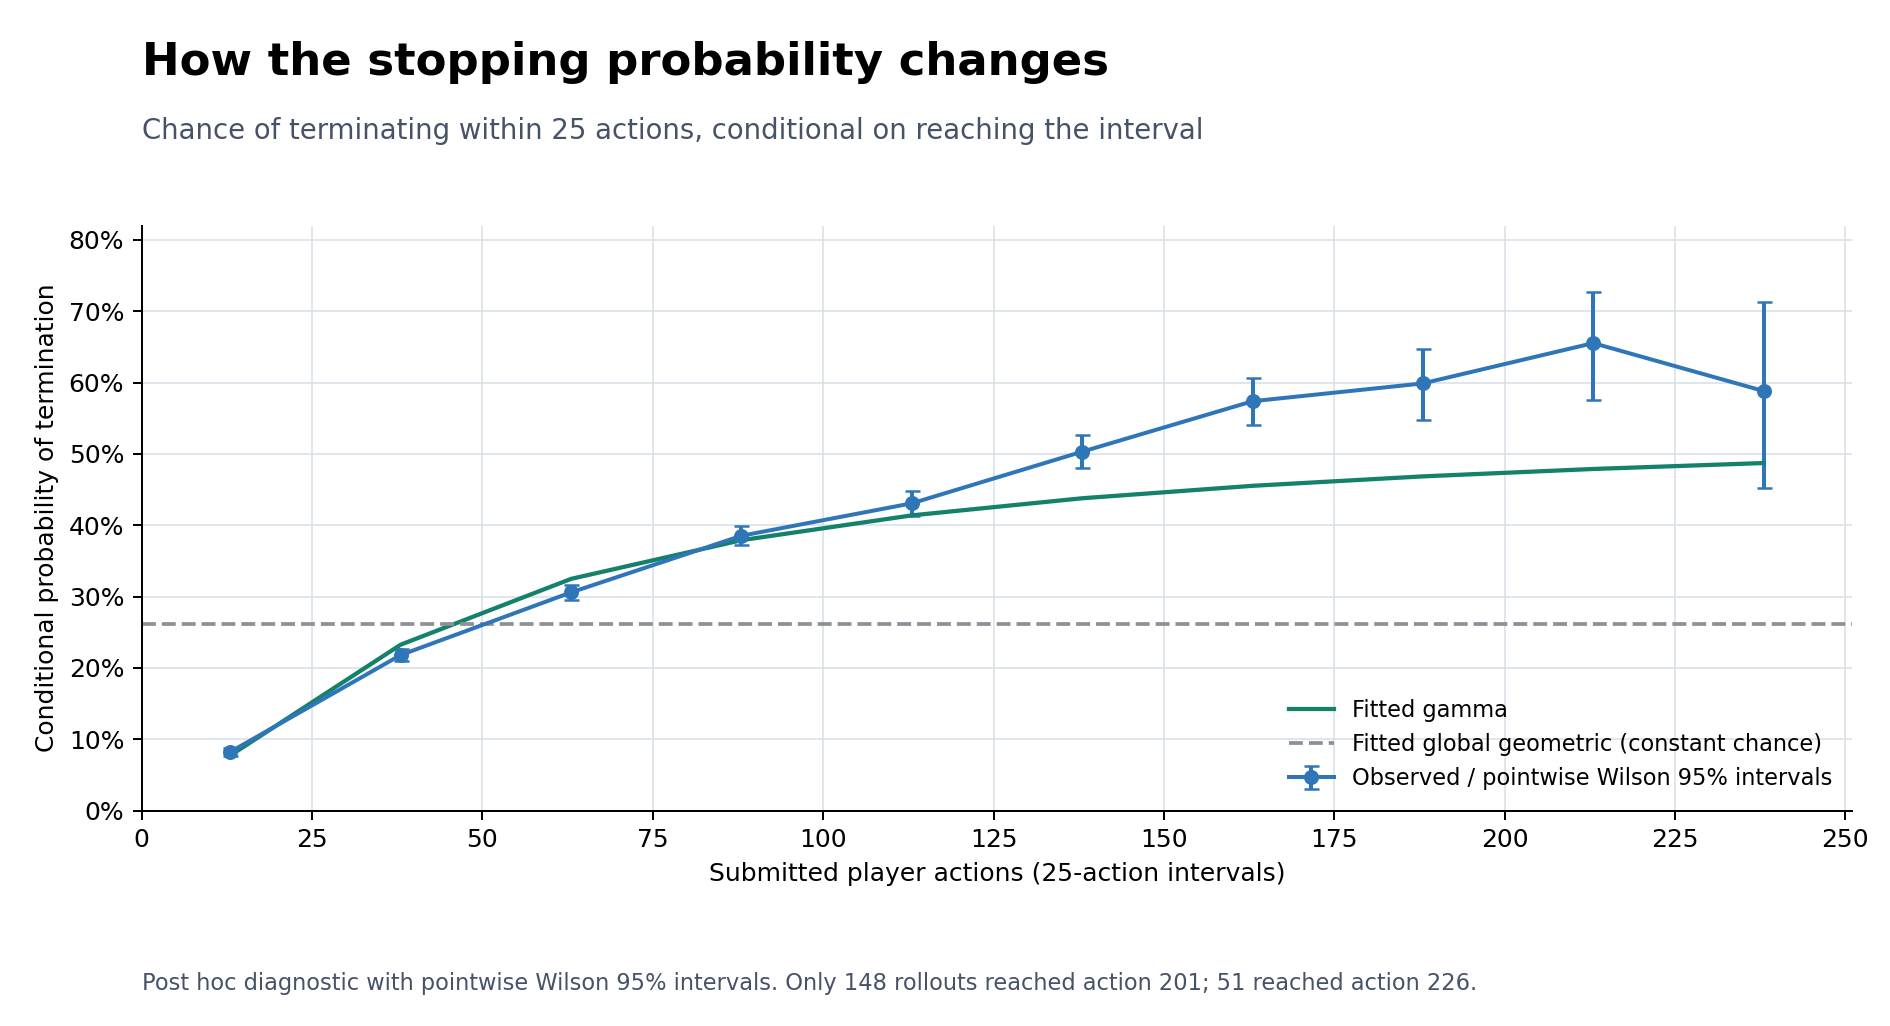

The table this chart was drawn from, first rows:
min_actions, max_actions, trials_entering_interval, terminal_in_interval, conditional_probability, wilson_95_lower, wilson_95_upper
1, 25, 10000, 823, 0.0823, 0.07707, 0.08785
26, 50, 9177, 2001, 0.218, 0.2097, 0.2266
51, 75, 7176, 2195, 0.3059, 0.2953, 0.3166
76, 100, 4981, 1919, 0.3853, 0.3718, 0.3989
101, 125, 3062, 1319, 0.4308, 0.4133, 0.4484
126, 150, 1743, 877, 0.5032, 0.4797, 0.5266
151, 175, 866, 497, 0.5739, 0.5407, 0.6064
176, 200, 369, 221, 0.5989, 0.5481, 0.6477
201, 225, 148, 97, 0.6554, 0.5758, 0.7272
226, 250, 51, 30, 0.5882, 0.4517, 0.7125
